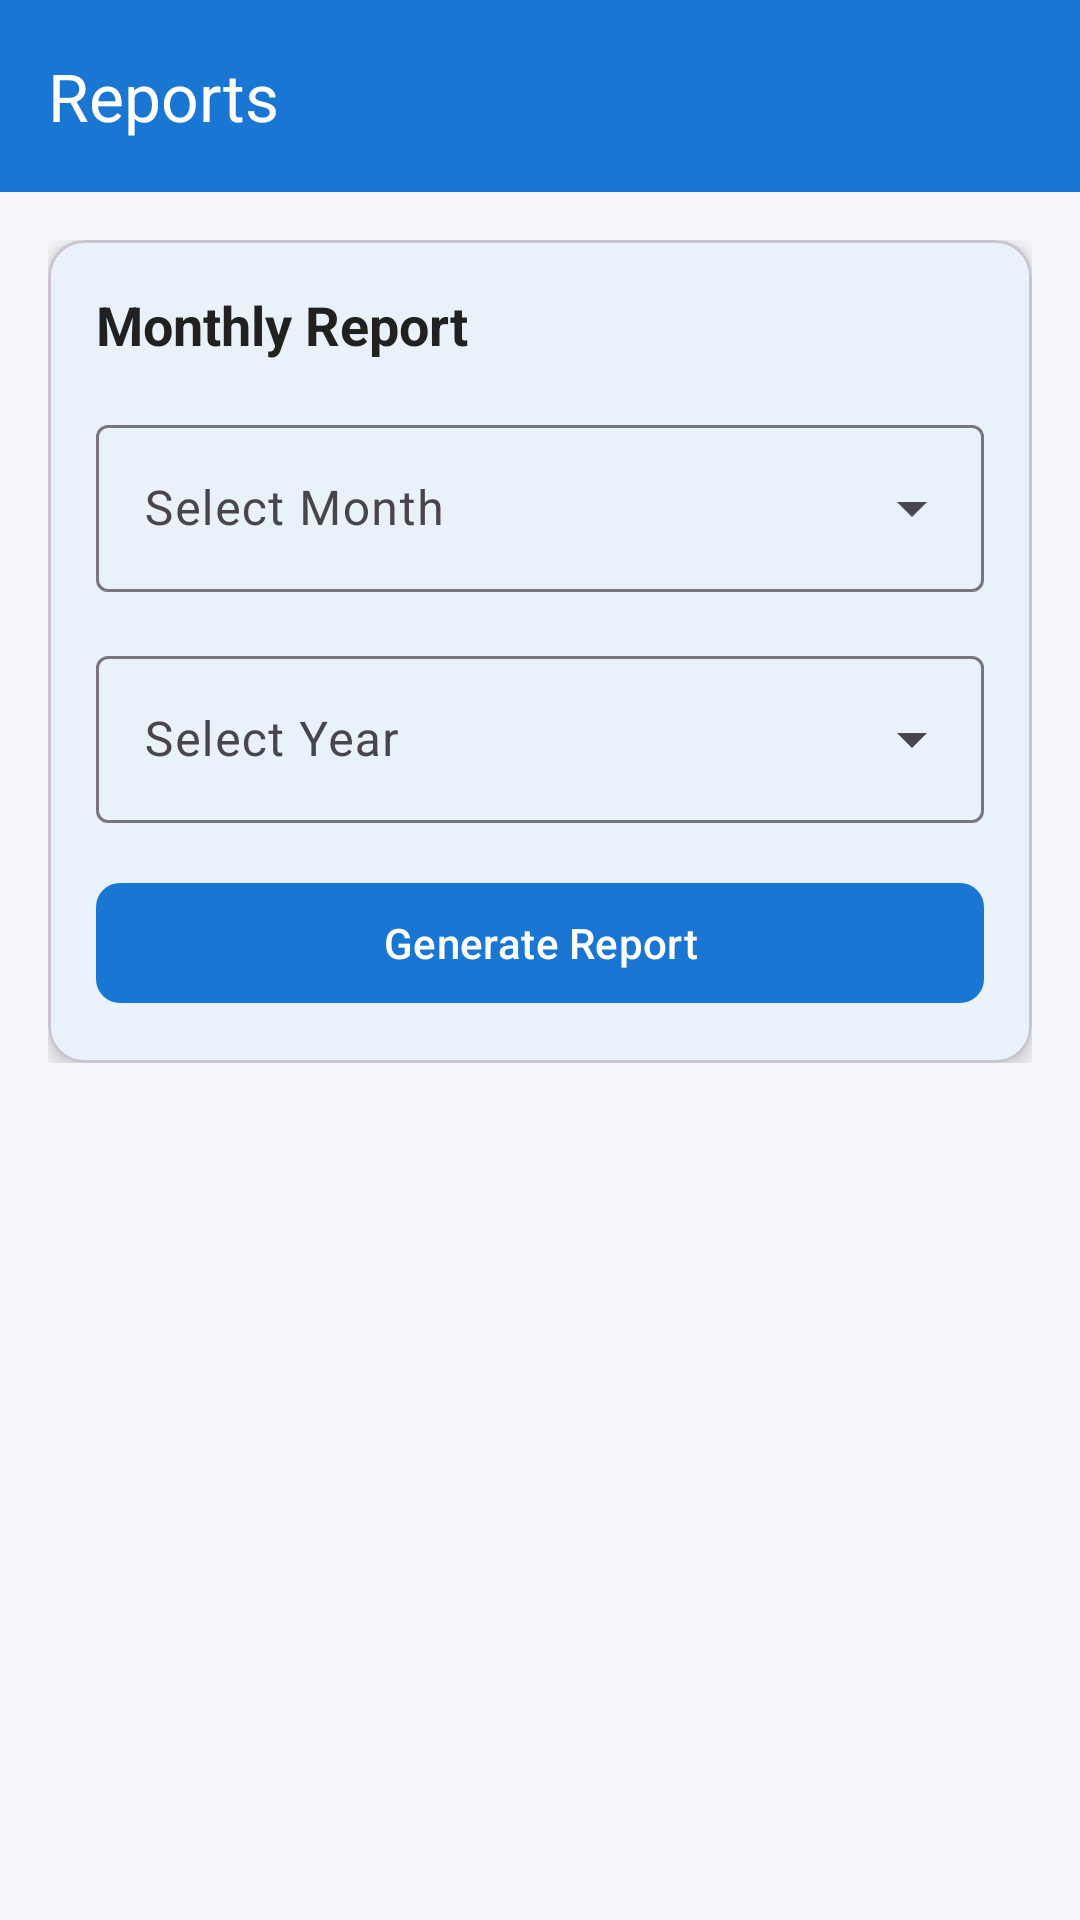

Reconstruct the res/layout file that produces this screen, plus the resources it refers to.
<!-- AndroidManifest.xml: application theme Theme.BakiKhata -->
<!-- res/layout/fragment_report.xml -->
<?xml version="1.0" encoding="utf-8"?>
<androidx.coordinatorlayout.widget.CoordinatorLayout xmlns:android="http://schemas.android.com/apk/res/android"
    xmlns:app="http://schemas.android.com/apk/res-auto"
    xmlns:tools="http://schemas.android.com/tools"
    android:layout_width="match_parent"
    android:layout_height="match_parent"
    tools:context=".ui.report.ReportFragment">

    <com.google.android.material.appbar.AppBarLayout
        android:layout_width="match_parent"
        android:layout_height="wrap_content">

        <com.google.android.material.appbar.MaterialToolbar
            android:id="@+id/toolbar"
            android:layout_width="match_parent"
            android:layout_height="?attr/actionBarSize"
            android:background="?attr/colorPrimary"
            app:title="@string/reports_title"
            app:titleTextColor="@color/white" />
    </com.google.android.material.appbar.AppBarLayout>

    <androidx.core.widget.NestedScrollView
        android:layout_width="match_parent"
        android:layout_height="match_parent"
        app:layout_behavior="@string/appbar_scrolling_view_behavior">

        <LinearLayout
            android:layout_width="match_parent"
            android:layout_height="wrap_content"
            android:orientation="vertical"
            android:padding="@dimen/spacing_normal">

            <com.google.android.material.card.MaterialCardView
                android:layout_width="match_parent"
                android:layout_height="wrap_content"
                app:cardCornerRadius="@dimen/card_corner_radius"
                app:cardElevation="@dimen/card_elevation"
                app:contentPadding="@dimen/spacing_normal">

                <LinearLayout
                    android:layout_width="match_parent"
                    android:layout_height="wrap_content"
                    android:orientation="vertical">

                    <TextView
                        android:layout_width="wrap_content"
                        android:layout_height="wrap_content"
                        android:text="@string/monthly_report"
                        android:textColor="?attr/colorOnSurface"
                        android:textSize="@dimen/text_size_large"
                        android:textStyle="bold" />

                    <com.google.android.material.textfield.TextInputLayout
                        android:id="@+id/month_input_layout"
                        style="@style/Widget.Material3.TextInputLayout.OutlinedBox.ExposedDropdownMenu"
                        android:layout_width="match_parent"
                        android:layout_height="wrap_content"
                        android:layout_marginTop="@dimen/spacing_normal"
                        android:hint="@string/select_month">

                        <AutoCompleteTextView
                            android:id="@+id/month_input"
                            android:layout_width="match_parent"
                            android:layout_height="wrap_content"
                            android:inputType="none" />
                    </com.google.android.material.textfield.TextInputLayout>

                    <com.google.android.material.textfield.TextInputLayout
                        android:id="@+id/year_input_layout"
                        style="@style/Widget.Material3.TextInputLayout.OutlinedBox.ExposedDropdownMenu"
                        android:layout_width="match_parent"
                        android:layout_height="wrap_content"
                        android:layout_marginTop="@dimen/spacing_normal"
                        android:hint="@string/select_year">

                        <AutoCompleteTextView
                            android:id="@+id/year_input"
                            android:layout_width="match_parent"
                            android:layout_height="wrap_content"
                            android:inputType="none" />
                    </com.google.android.material.textfield.TextInputLayout>

                    <com.google.android.material.button.MaterialButton
                        android:id="@+id/generate_button"
                        android:layout_width="match_parent"
                        android:layout_height="@dimen/button_height"
                        android:layout_marginTop="@dimen/spacing_normal"
                        android:text="@string/generate_report"
                        app:cornerRadius="@dimen/button_corner_radius" />
                </LinearLayout>
            </com.google.android.material.card.MaterialCardView>

            <com.google.android.material.card.MaterialCardView
                android:id="@+id/report_summary_card"
                android:layout_width="match_parent"
                android:layout_height="wrap_content"
                android:layout_marginTop="@dimen/spacing_normal"
                android:visibility="gone"
                app:cardCornerRadius="@dimen/card_corner_radius"
                app:cardElevation="@dimen/card_elevation"
                app:contentPadding="@dimen/spacing_normal">

                <LinearLayout
                    android:layout_width="match_parent"
                    android:layout_height="wrap_content"
                    android:orientation="vertical">

                    <TextView
                        android:layout_width="wrap_content"
                        android:layout_height="wrap_content"
                        android:text="Summary"
                        android:textColor="?attr/colorOnSurface"
                        android:textSize="@dimen/text_size_large"
                        android:textStyle="bold" />

                    <LinearLayout
                        android:layout_width="match_parent"
                        android:layout_height="wrap_content"
                        android:layout_marginTop="@dimen/spacing_normal"
                        android:orientation="horizontal">

                        <TextView
                            android:layout_width="0dp"
                            android:layout_height="wrap_content"
                            android:layout_weight="1"
                            android:text="@string/total_amount"
                            android:textColor="?attr/colorOnSurfaceVariant" />

                        <TextView
                            android:id="@+id/total_credit_text"
                            android:layout_width="wrap_content"
                            android:layout_height="wrap_content"
                            android:textColor="?attr/colorOnSurface"
                            android:textStyle="bold"
                            tools:text="৳ 10000.00" />
                    </LinearLayout>

                    <LinearLayout
                        android:layout_width="match_parent"
                        android:layout_height="wrap_content"
                        android:layout_marginTop="@dimen/spacing_small"
                        android:orientation="horizontal">

                        <TextView
                            android:layout_width="0dp"
                            android:layout_height="wrap_content"
                            android:layout_weight="1"
                            android:text="@string/paid"
                            android:textColor="?attr/colorOnSurfaceVariant" />

                        <TextView
                            android:id="@+id/total_payment_text"
                            android:layout_width="wrap_content"
                            android:layout_height="wrap_content"
                            android:textColor="@color/success"
                            android:textStyle="bold"
                            tools:text="৳ 5000.00" />
                    </LinearLayout>

                    <LinearLayout
                        android:layout_width="match_parent"
                        android:layout_height="wrap_content"
                        android:layout_marginTop="@dimen/spacing_small"
                        android:orientation="horizontal">

                        <TextView
                            android:layout_width="0dp"
                            android:layout_height="wrap_content"
                            android:layout_weight="1"
                            android:text="@string/remaining_balance"
                            android:textColor="?attr/colorOnSurfaceVariant" />

                        <TextView
                            android:id="@+id/remaining_due_text"
                            android:layout_width="wrap_content"
                            android:layout_height="wrap_content"
                            android:textColor="@color/error"
                            android:textStyle="bold"
                            tools:text="৳ 5000.00" />
                    </LinearLayout>

                    <View
                        android:layout_width="match_parent"
                        android:layout_height="1dp"
                        android:layout_marginTop="@dimen/spacing_normal"
                        android:background="?attr/colorOutlineVariant" />

                    <LinearLayout
                        android:layout_width="match_parent"
                        android:layout_height="wrap_content"
                        android:layout_marginTop="@dimen/spacing_normal"
                        android:orientation="horizontal">

                        <com.google.android.material.button.MaterialButton
                            android:id="@+id/export_pdf_button"
                            style="@style/Widget.Material3.Button.OutlinedButton"
                            android:layout_width="0dp"
                            android:layout_height="wrap_content"
                            android:layout_marginEnd="@dimen/spacing_small"
                            android:layout_weight="1"
                            android:text="@string/export_pdf" />

                        <com.google.android.material.button.MaterialButton
                            android:id="@+id/export_excel_button"
                            style="@style/Widget.Material3.Button.OutlinedButton"
                            android:layout_width="0dp"
                            android:layout_height="wrap_content"
                            android:layout_weight="1"
                            android:text="@string/export_excel" />
                    </LinearLayout>
                </LinearLayout>
            </com.google.android.material.card.MaterialCardView>
        </LinearLayout>
    </androidx.core.widget.NestedScrollView>

    <ProgressBar
        android:id="@+id/progress_bar"
        android:layout_width="wrap_content"
        android:layout_height="wrap_content"
        android:layout_gravity="center"
        android:visibility="gone" />

</androidx.coordinatorlayout.widget.CoordinatorLayout>
<!-- resources referenced by this layout -->
<resources>
  <color name="error">#E53935</color>
  <color name="success">#43A047</color>
  <color name="white">#FFFFFF</color>
  <dimen name="button_corner_radius">8dp</dimen>
  <dimen name="button_height">48dp</dimen>
  <dimen name="card_corner_radius">12dp</dimen>
  <dimen name="card_elevation">4dp</dimen>
  <dimen name="spacing_normal">16dp</dimen>
  <dimen name="spacing_small">8dp</dimen>
  <dimen name="text_size_large">18sp</dimen>
  <string name="export_excel">Export Excel</string>
  <string name="export_pdf">Export PDF</string>
  <string name="generate_report">Generate Report</string>
  <string name="monthly_report">Monthly Report</string>
  <string name="paid">Paid</string>
  <string name="remaining_balance">Remaining Balance</string>
  <string name="reports_title">Reports</string>
  <string name="select_month">Select Month</string>
  <string name="select_year">Select Year</string>
  <string name="total_amount">Total Amount</string>
  <style name="Theme.BakiKhata" parent="Base.Theme.BakiKhata" />
  <style name="Base.Theme.BakiKhata" parent="Theme.Material3.Light.NoActionBar">
          
          <item name="colorPrimary">@color/primary</item>
          <item name="colorPrimaryVariant">@color/primary_dark</item>
          <item name="colorOnPrimary">@color/white</item>
          
          
          <item name="colorSecondary">@color/secondary</item>
          <item name="colorSecondaryVariant">@color/secondary_dark</item>
          <item name="colorOnSecondary">@color/white</item>
          
          
          <item name="android:colorBackground">@color/background</item>
          <item name="colorSurface">@color/surface</item>
          <item name="colorOnSurface">@color/text_primary</item>
          
          
          <item name="colorError">@color/error</item>
          <item name="colorOnError">@color/white</item>
          
          
          <item name="android:statusBarColor">@color/primary</item>
          <item name="android:windowLightStatusBar">false</item>
          
          
          <item name="android:navigationBarColor">@color/white</item>
          <item name="android:windowLightNavigationBar">true</item>
      </style>
  <color name="primary">#1976D2</color>
  <color name="primary_dark">#1565C0</color>
  <color name="secondary">#43A047</color>
  <color name="secondary_dark">#2E7D32</color>
  <color name="background">#F5F7FA</color>
  <color name="surface">#FFFFFF</color>
  <color name="text_primary">#212121</color>
</resources>
